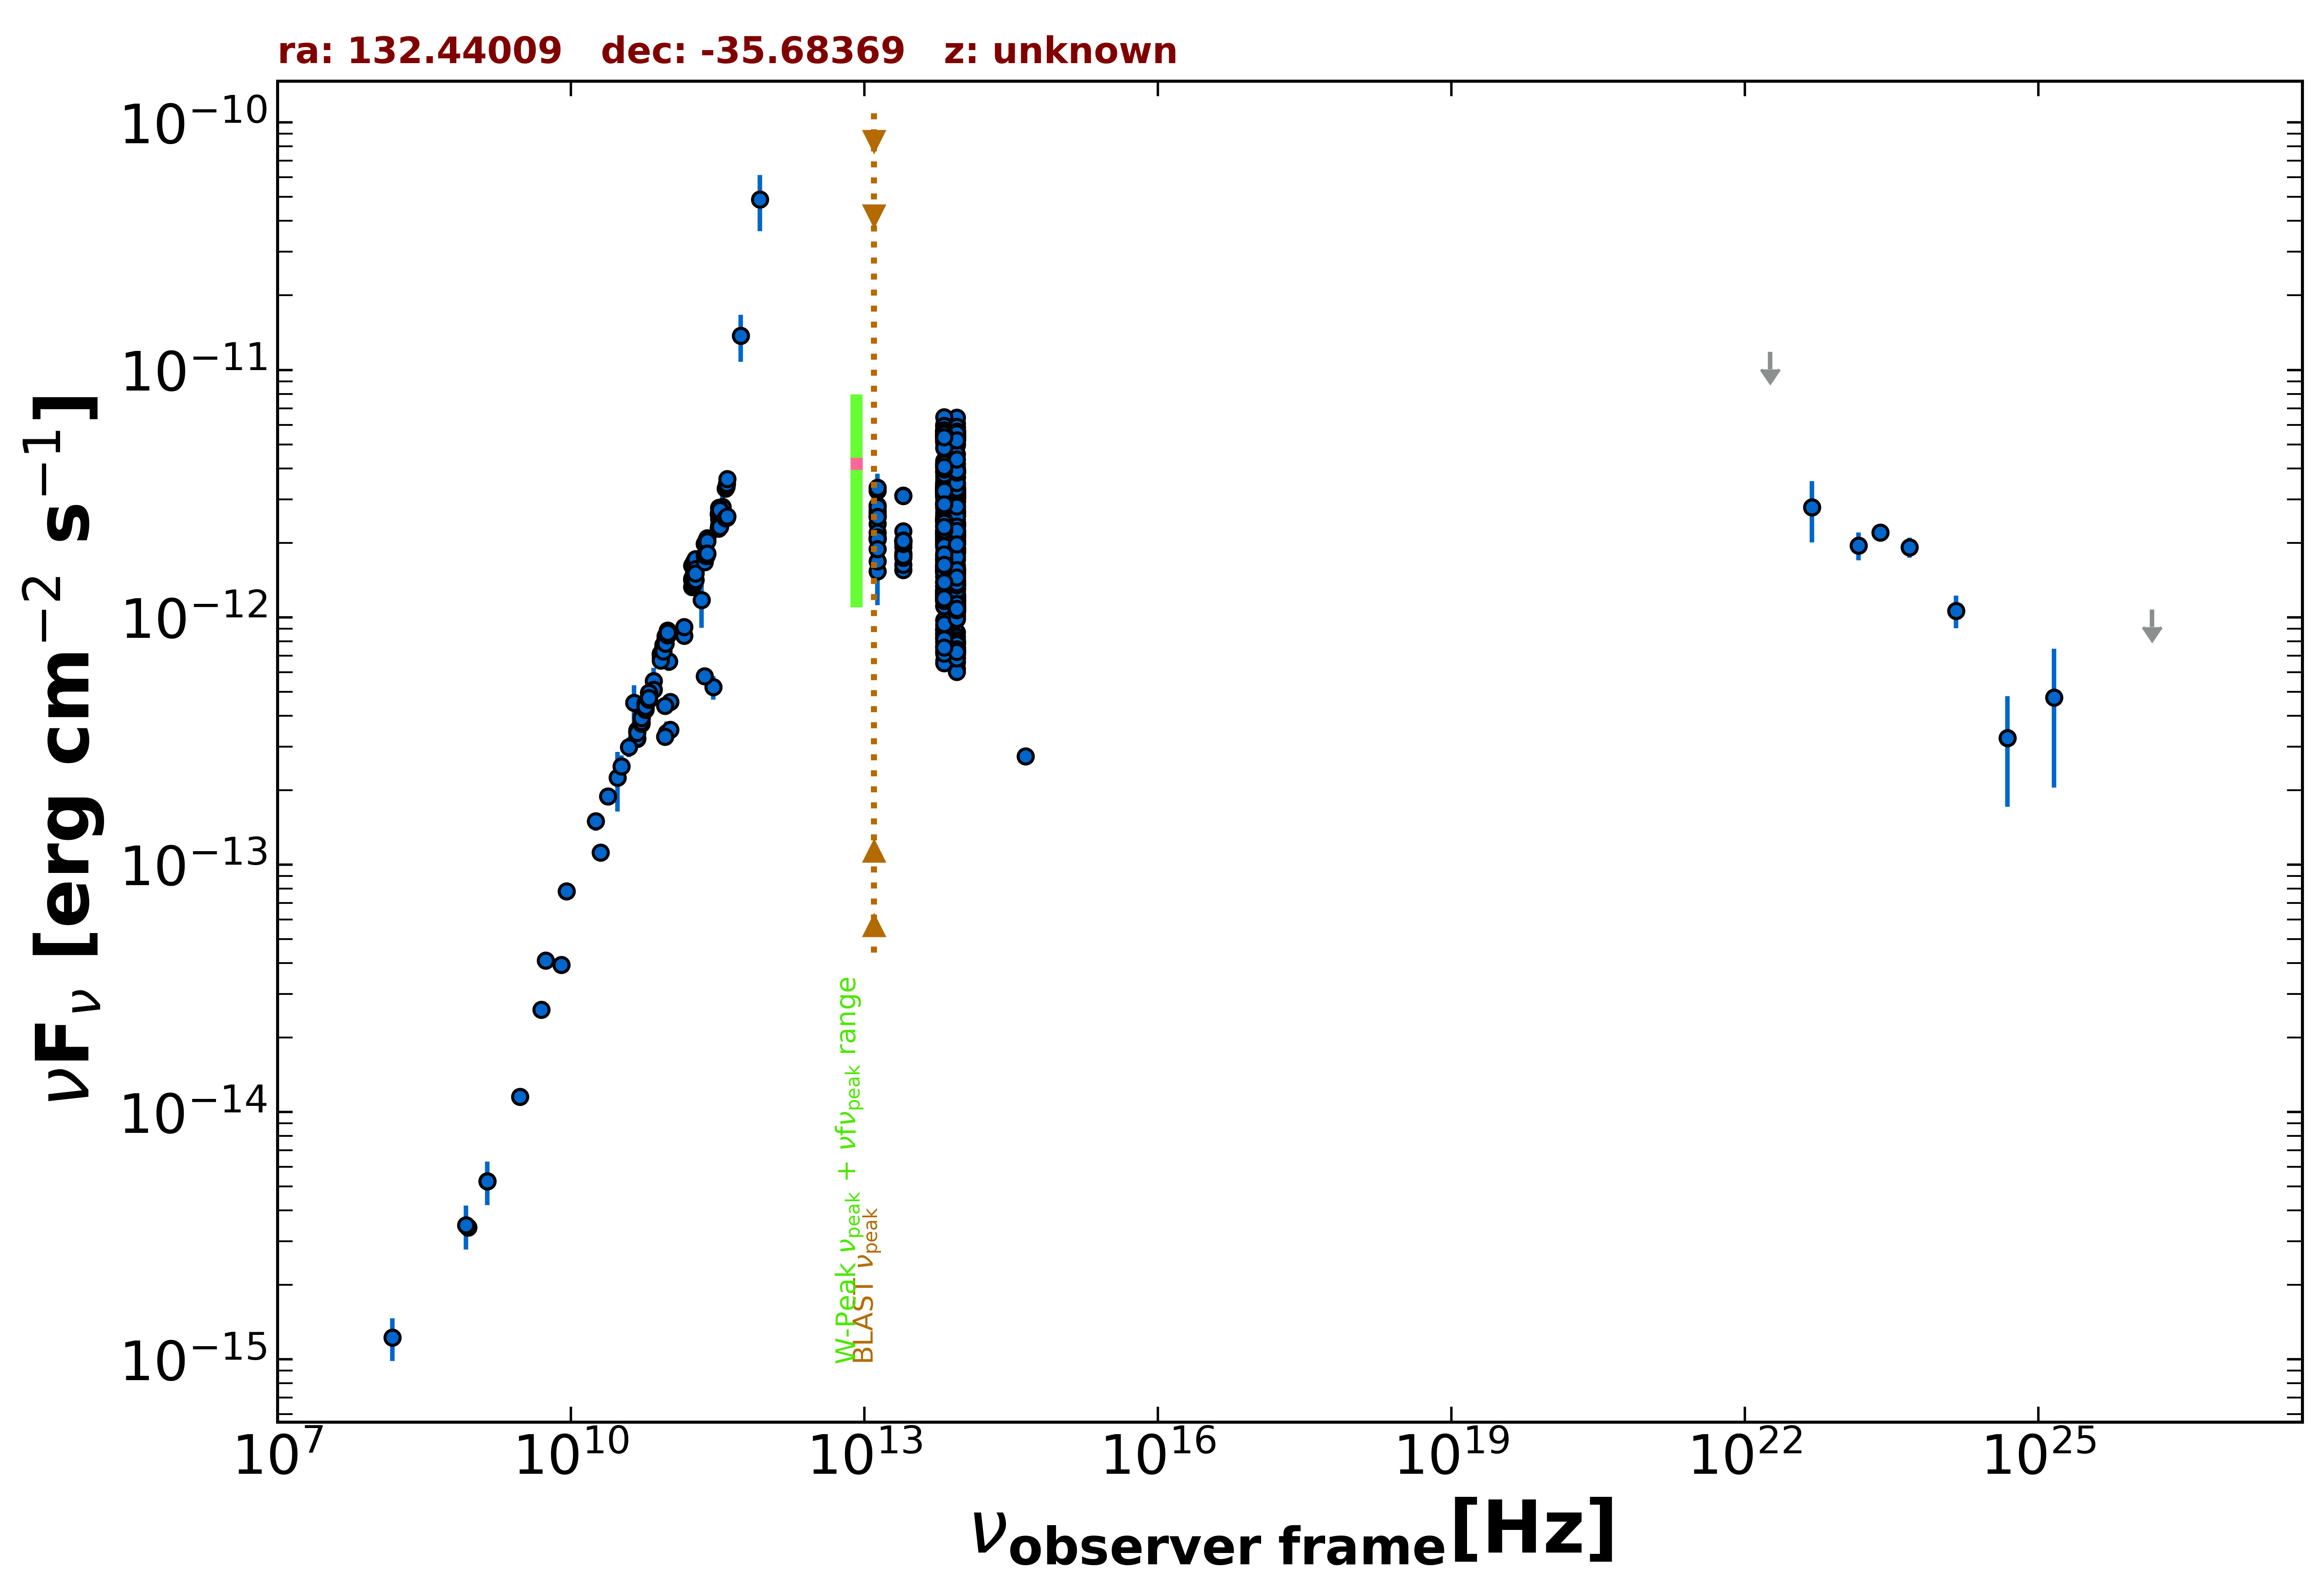

The data file committed next to this chart (first rows):
freq., flux, err_flux, MJD_start, MJD_end, flag, catalog, reference
1.400e+09, 5.251e-15, 1.845e-16, 55000, 55000, , NVSS, Condon et al. 1998  AJ  115  1693
8.870e+08, 3.420e-15, 2.450e-16, 55000, 55000, , RACS, Hale et al. 2021  PASA  38  e058
8.870e+08, 3.420e-15, 2.450e-16, 55000, 55000, , RACS, Hale et al. 2021  PASA  38  e058
3.000e+09, 1.152e-14, 5.500e-17, 55000, 55000, , VLASSQL, Gordon et al. 2021  ApJS  255  30
5.000e+09, 2.595e-14, 1.300e-15, 55000, 55000, , AT20G, Murphy et al. 2010  MNRAS  402  2403
8.000e+09, 3.944e-14, 2.000e-15, 55000, 55000, , AT20G, Murphy et al. 2010  MNRAS  402  2403
2.000e+10, 1.120e-13, 5.400e-15, 55000, 55000, , AT20G, Murphy et al. 2010  MNRAS  402  2403
1.035e+11, 4.554e-13, 1.035e-14, 56652, 56652, , ALMA, Bonato et al. 2019  MNRAS  485  1188
9.146e+10, 4.390e-13, 9.150e-15, 56652, 56652, , ALMA, Bonato et al. 2019  MNRAS  485  1188
2.850e+11, 5.215e-13, 5.700e-14, 57194, 57194, , ALMA, Bonato et al. 2019  MNRAS  485  1188
9.506e+10, 3.413e-13, 3.805e-14, 57194, 57194, , ALMA, Bonato et al. 2019  MNRAS  485  1188
2.330e+11, 5.778e-13, 2.795e-14, 57991, 57991, , ALMA, Bonato et al. 2019  MNRAS  485  1188
1.035e+11, 3.509e-13, 1.760e-14, 57991, 57991, , ALMA, Bonato et al. 2019  MNRAS  485  1188
9.150e+10, 3.285e-13, 1.650e-14, 57991, 57991, , ALMA, Bonato et al. 2019  MNRAS  485  1188
1.000e+11, 6.638e-13, 5.590e-14, 55000, 55000, , PCCS2100, GHz The Planck Collaboration 2018  A&A  …
1.430e+11, 8.417e-13, 5.275e-14, 55000, 55000, , PCCS2143, GHz The Planck Collaboration 2018  A&A  …
7.000e+10, 5.522e-13, 7.165e-14, 55000, 55000, , PCCS2, 70 GHz The Planck Collaboration 2018  A&…
3.000e+10, 2.246e-13, 6.095e-14, 55000, 55000, , PCNT, The Planck Collaboration 2018  A&A  619 …
4.400e+10, 4.510e-13, 7.965e-14, 55000, 55000, , PCNT, The Planck Collaboration 2018  A&A  619 …
7.000e+10, 5.089e-13, 5.320e-14, 55000, 55000, , PCNT, The Planck Collaboration 2018  A&A  619 …
1.000e+11, 6.644e-13, 5.025e-14, 55000, 55000, , PCNT, The Planck Collaboration 2018  A&A  619 …
1.430e+11, 9.138e-13, 7.820e-14, 55000, 55000, , PCNT, The Planck Collaboration 2018  A&A  619 …
2.170e+11, 1.176e-12, 2.708e-13, 55000, 55000, , PCNT, The Planck Collaboration 2018  A&A  619 …
3.530e+11, 2.795e-12, 5.990e-13, 55000, 55000, , PCNT, The Planck Collaboration 2018  A&A  619 …
5.450e+11, 1.374e-11, 2.955e-12, 55000, 55000, , PCNT, The Planck Collaboration 2018  A&A  619 …
8.570e+11, 4.879e-11, 1.248e-11, 55000, 55000, , PCNT, The Planck Collaboration 2018  A&A  619 …
8.817e+13, 1.489e-12, 4.000e-15, 55000, 55000, , UNWISE, Schlafly et al. 2019  ApJS  240  30
6.517e+13, 1.679e-12, 5.500e-15, 55000, 55000, , UNWISE, Schlafly et al. 2019  ApJS  240  30
8.817e+13, 1.722e-12, 3.850e-14, 55000, 55000, , WISE, Wright et al. 2010  AJ  140  1868
6.517e+13, 1.919e-12, 3.700e-14, 55000, 55000, , WISE, Wright et al. 2010  AJ  140  1868
2.498e+13, 2.036e-12, 4.700e-14, 55000, 55000, , WISE, Wright et al. 2010  AJ  140  1868
1.363e+13, 2.390e-12, 1.520e-13, 55000, 55000, , WISE, Wright et al. 2010  AJ  140  1868
8.817e+13, 7.126e-13, 4.205e-14, 56987, 56987, , NEOWISE, Mainzer et al. 2014  ApJ  792  30
6.517e+13, 8.261e-13, 4.495e-14, 56987, 56987, , NEOWISE, Mainzer et al. 2014  ApJ  792  30
8.817e+13, 7.937e-13, 4.465e-14, 56986, 56986, , NEOWISE, Mainzer et al. 2014  ApJ  792  30
6.517e+13, 8.675e-13, 4.395e-14, 56986, 56986, , NEOWISE, Mainzer et al. 2014  ApJ  792  30
8.817e+13, 8.695e-13, 4.085e-14, 56987, 56987, , NEOWISE, Mainzer et al. 2014  ApJ  792  30
6.517e+13, 8.844e-13, 5.215e-14, 56987, 56987, , NEOWISE, Mainzer et al. 2014  ApJ  792  30
8.817e+13, 7.172e-13, 3.635e-14, 56987, 56987, , NEOWISE, Mainzer et al. 2014  ApJ  792  30
6.517e+13, 7.295e-13, 5.650e-14, 56987, 56987, , NEOWISE, Mainzer et al. 2014  ApJ  792  30
8.817e+13, 7.650e-13, 3.310e-14, 56987, 56987, , NEOWISE, Mainzer et al. 2014  ApJ  792  30
6.517e+13, 9.697e-13, 6.240e-14, 56987, 56987, , NEOWISE, Mainzer et al. 2014  ApJ  792  30
8.817e+13, 7.785e-13, 3.225e-14, 56986, 56986, , NEOWISE, Mainzer et al. 2014  ApJ  792  30
6.517e+13, 9.235e-13, 4.850e-14, 56986, 56986, , NEOWISE, Mainzer et al. 2014  ApJ  792  30
8.817e+13, 8.365e-13, 3.390e-14, 56986, 56986, , NEOWISE, Mainzer et al. 2014  ApJ  792  30
6.517e+13, 8.611e-13, 4.445e-14, 56986, 56986, , NEOWISE, Mainzer et al. 2014  ApJ  792  30
8.817e+13, 7.462e-13, 3.920e-14, 56987, 56987, , NEOWISE, Mainzer et al. 2014  ApJ  792  30
6.517e+13, 8.485e-13, 4.455e-14, 56987, 56987, , NEOWISE, Mainzer et al. 2014  ApJ  792  30
8.817e+13, 7.333e-13, 3.375e-14, 56987, 56987, , NEOWISE, Mainzer et al. 2014  ApJ  792  30
6.517e+13, 8.299e-13, 4.435e-14, 56987, 56987, , NEOWISE, Mainzer et al. 2014  ApJ  792  30
8.817e+13, 7.339e-13, 3.445e-14, 56986, 56986, , NEOWISE, Mainzer et al. 2014  ApJ  792  30
6.517e+13, 8.918e-13, 4.195e-14, 56986, 56986, , NEOWISE, Mainzer et al. 2014  ApJ  792  30
8.817e+13, 7.538e-13, 3.470e-14, 56986, 56986, , NEOWISE, Mainzer et al. 2014  ApJ  792  30
6.517e+13, 8.877e-13, 4.500e-14, 56986, 56986, , NEOWISE, Mainzer et al. 2014  ApJ  792  30
8.817e+13, 7.974e-13, 3.965e-14, 56986, 56986, , NEOWISE, Mainzer et al. 2014  ApJ  792  30
6.517e+13, 8.611e-13, 5.795e-14, 56986, 56986, , NEOWISE, Mainzer et al. 2014  ApJ  792  30
8.817e+13, 7.893e-13, 3.345e-14, 56986, 56986, , NEOWISE, Mainzer et al. 2014  ApJ  792  30
6.517e+13, 8.951e-13, 6.190e-14, 56986, 56986, , NEOWISE, Mainzer et al. 2014  ApJ  792  30
8.817e+13, 8.077e-13, 4.020e-14, 56987, 56987, , NEOWISE, Mainzer et al. 2014  ApJ  792  30
6.517e+13, 8.909e-13, 4.435e-14, 56987, 56987, , NEOWISE, Mainzer et al. 2014  ApJ  792  30
... 824 more rows
